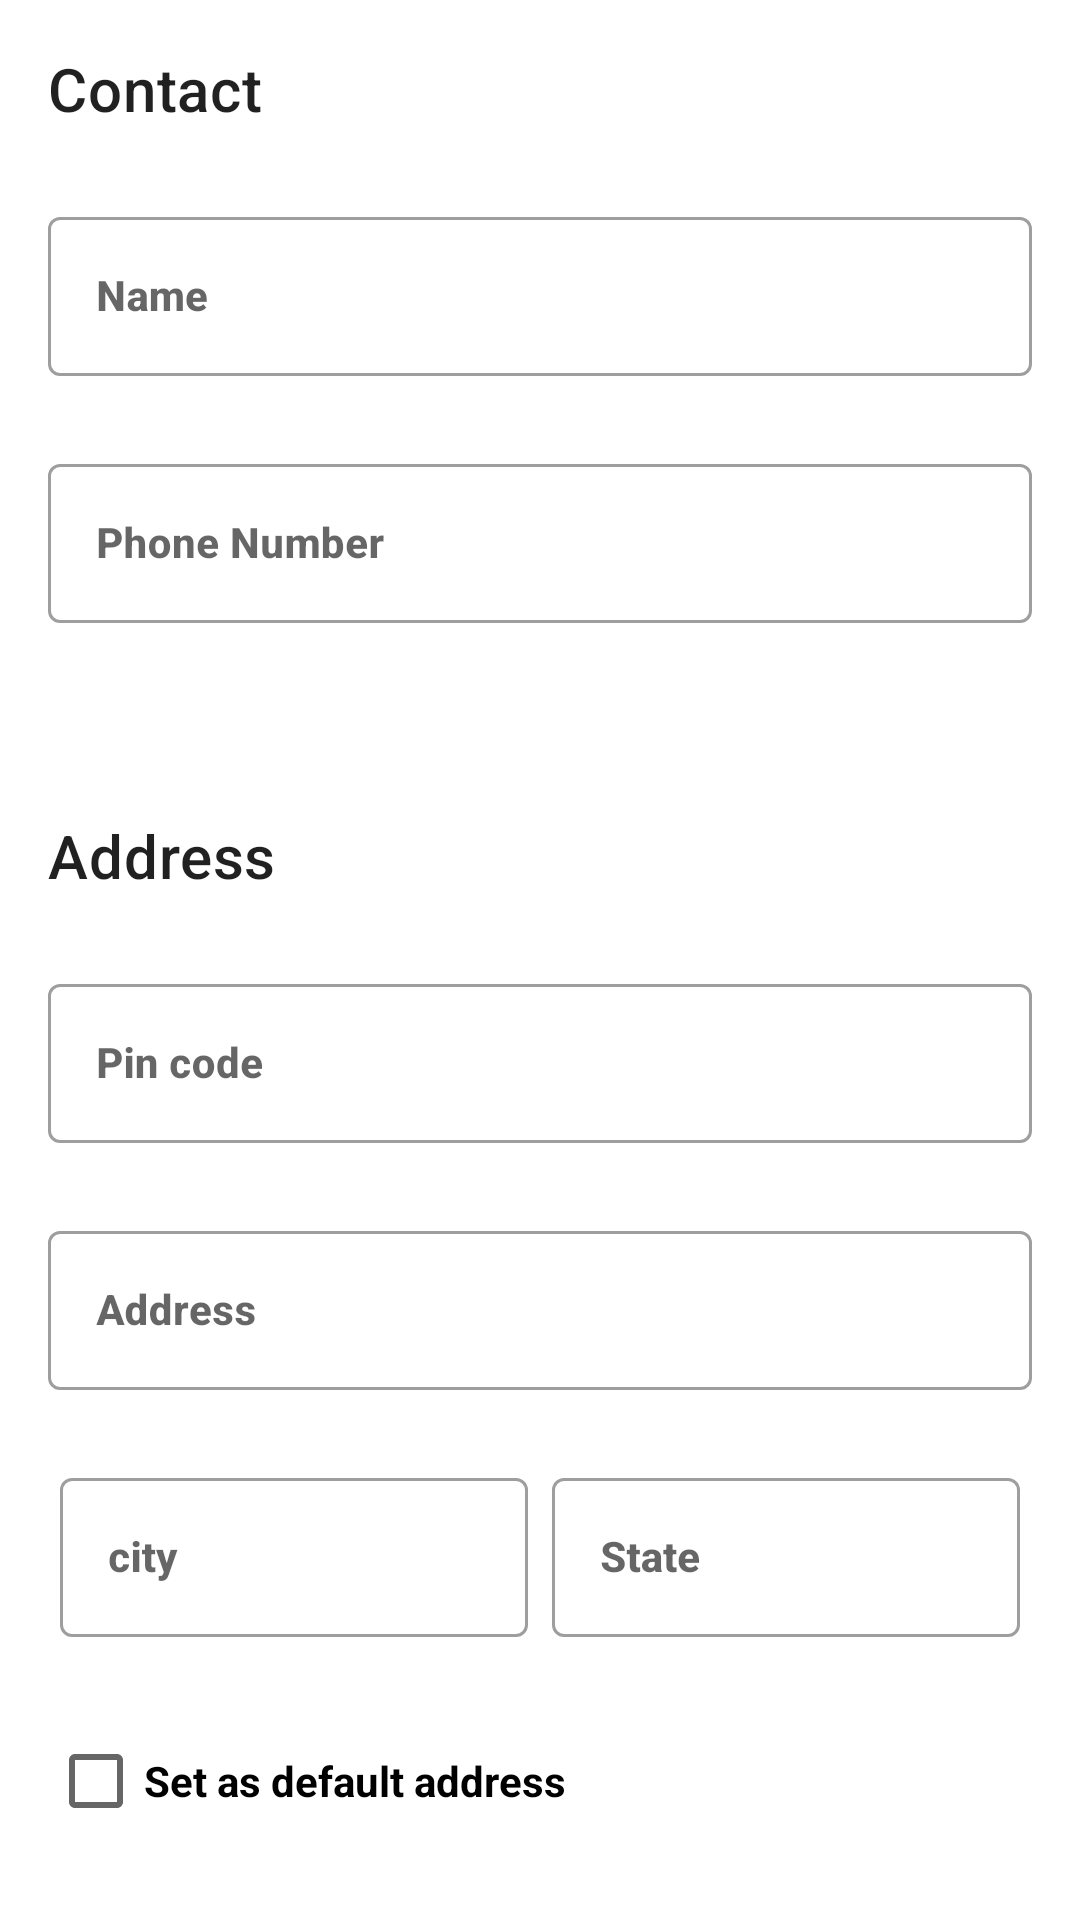

Layout XML and referenced resources for this Android screen:
<!-- AndroidManifest.xml: application theme Theme.Tecom -->
<!-- res/layout/fragment_add_address.xml -->
<?xml version="1.0" encoding="utf-8"?>
<layout xmlns:android="http://schemas.android.com/apk/res/android"
    xmlns:app="http://schemas.android.com/apk/res-auto"
    xmlns:tools="http://schemas.android.com/tools">

    <androidx.coordinatorlayout.widget.CoordinatorLayout
        android:layout_width="match_parent"
        android:layout_height="match_parent"
        android:padding="@dimen/Space8x"
        >


        <androidx.core.widget.NestedScrollView
            android:layout_width="match_parent"
            android:layout_height="match_parent"
            app:layout_behavior="com.google.android.material.appbar.AppBarLayout$ScrollingViewBehavior">

            <androidx.appcompat.widget.LinearLayoutCompat
                android:layout_width="match_parent"
                android:layout_height="match_parent"
                android:orientation="vertical"
                app:divider="@drawable/space_devider"
                app:showDividers="middle"
                >

                <TextView
                    android:id="@+id/textView10"
                    android:layout_width="wrap_content"
                    android:layout_height="wrap_content"
                    android:textAppearance="?attr/textAppearanceHeadline6"
                    android:text="Contact" />

                <com.google.android.material.textfield.TextInputLayout
                    android:id="@+id/ti_name"
                    android:layout_width="match_parent"
                    android:layout_height="wrap_content"
                    style="@style/Widget.MaterialComponents.TextInputLayout.OutlinedBox"
                    >

                    <com.google.android.material.textfield.TextInputEditText
                        android:layout_width="match_parent"
                        android:layout_height="wrap_content"
                        android:hint="Name"
                        android:inputType="text"
                        android:maxLines="1"
                        android:ellipsize="end"
                        android:textAppearance="?attr/textAppearanceSubtitle2"
                        android:textStyle="bold"
                        />
                </com.google.android.material.textfield.TextInputLayout>

                <com.google.android.material.textfield.TextInputLayout
                    android:id="@+id/ti_phone"
                    android:layout_width="match_parent"
                    android:layout_height="wrap_content"
                    style="@style/Widget.MaterialComponents.TextInputLayout.OutlinedBox"
                    app:prefixText="+91"
                    app:prefixTextColor="@color/black"
                    app:prefixTextAppearance="?attr/textAppearanceSubtitle2"
                    >

                    <com.google.android.material.textfield.TextInputEditText
                        android:layout_width="match_parent"
                        android:layout_height="wrap_content"
                        android:hint="Phone Number"
                        android:inputType="number"
                        android:maxLength="10"
                        android:textAppearance="?attr/textAppearanceSubtitle2"
                        android:textStyle="bold"
                        />
                </com.google.android.material.textfield.TextInputLayout>

                <TextView
                    android:id="@+id/textView11"
                    android:layout_width="wrap_content"
                    android:layout_height="wrap_content"
                    android:textAppearance="?attr/textAppearanceHeadline6"
                    android:layout_marginTop="@dimen/Space20x"
                    android:text="Address" />

                <com.google.android.material.textfield.TextInputLayout
                    android:id="@+id/ti_pin"
                    android:layout_width="match_parent"
                    android:layout_height="wrap_content"
                    style="@style/Widget.MaterialComponents.TextInputLayout.OutlinedBox">

                    <com.google.android.material.textfield.TextInputEditText
                        android:layout_width="match_parent"
                        android:layout_height="wrap_content"
                        android:hint="Pin code"
                        android:inputType="number"

                        android:textAppearance="?attr/textAppearanceSubtitle2"
                        android:textStyle="bold"
                        />
                </com.google.android.material.textfield.TextInputLayout>

                <com.google.android.material.textfield.TextInputLayout
                    android:id="@+id/ti_address"
                    android:layout_width="match_parent"
                    android:layout_height="wrap_content"
                    style="@style/Widget.MaterialComponents.TextInputLayout.OutlinedBox">

                    <com.google.android.material.textfield.TextInputEditText
                        android:layout_width="match_parent"
                        android:layout_height="wrap_content"
                        android:hint="Address"
                        android:inputType="text"
                        android:maxLines="4"
                        android:ellipsize="end"
                        android:textAppearance="?attr/textAppearanceSubtitle2"
                        android:textStyle="bold"
                        />
                </com.google.android.material.textfield.TextInputLayout>

                <LinearLayout
                    android:layout_width="match_parent"
                    android:layout_height="match_parent"
                    android:orientation="horizontal">

                    <com.google.android.material.textfield.TextInputLayout
                        android:id="@+id/ti_city"
                        android:layout_width="wrap_content"
                        android:layout_height="match_parent"
                        style="@style/Widget.MaterialComponents.TextInputLayout.OutlinedBox"
                        android:layout_weight="1"
                        android:layout_marginHorizontal="@dimen/Space2x"
                        >

                        <com.google.android.material.textfield.TextInputEditText
                            android:layout_width="match_parent"
                            android:layout_height="wrap_content"
                            android:hint="city"
                            android:inputType="text"
                            android:maxLines="1"
                            android:ellipsize="end"
                            android:textAppearance="?attr/textAppearanceSubtitle2"
                            android:textStyle="bold"
                            />
                    </com.google.android.material.textfield.TextInputLayout>

                    <com.google.android.material.textfield.TextInputLayout
                        android:id="@+id/ti_state"
                        android:layout_width="wrap_content"
                        android:layout_height="match_parent"
                        android:layout_weight="1"
                        style="@style/Widget.MaterialComponents.TextInputLayout.OutlinedBox"
                        android:layout_marginHorizontal="@dimen/Space2x"
                        >

                        <com.google.android.material.textfield.TextInputEditText
                            android:layout_width="match_parent"
                            android:layout_height="wrap_content"
                            android:hint="State"
                            android:inputType="text"
                            android:maxLines="1"
                            android:ellipsize="end"
                            android:textAppearance="?attr/textAppearanceSubtitle2"
                            android:textStyle="bold"
                            />
                    </com.google.android.material.textfield.TextInputLayout>
                </LinearLayout>

                <CheckBox
                    android:id="@+id/is_default"
                    android:layout_width="wrap_content"
                    android:layout_height="wrap_content"
                    android:text="Set as default address"
                    android:textStyle="bold"
                    />

                <com.google.android.material.button.MaterialButton
                    android:id="@+id/btn_save"
                    android:layout_width="match_parent"
                    android:layout_height="wrap_content"
                    android:minHeight="58dp"
                    android:text="@string/save_continue"
                    app:icon="@drawable/ic_round_arrow_forward"
                    app:iconGravity="textEnd" />

            </androidx.appcompat.widget.LinearLayoutCompat>

        </androidx.core.widget.NestedScrollView>

    </androidx.coordinatorlayout.widget.CoordinatorLayout>
</layout>
<!-- resources referenced by this layout -->
<resources>
  <color name="black">#FF000000</color>
  <dimen name="Space20x">40dp</dimen>
  <dimen name="Space2x">4dp</dimen>
  <dimen name="Space8x">16dp</dimen>
  <!-- drawable space_devider (drawable) -->
  <?xml version="1.0" encoding="utf-8"?>
  <shape xmlns:android="http://schemas.android.com/apk/res/android"
      android:shape="rectangle">
  
      <size android:width="0dp"
          android:height="@dimen/Space12x"/>
  
  </shape>
  <string name="save_continue">Save &amp; Continue</string>
  <style name="Theme.Tecom" parent="Base.Theme.Tecom" />
  <dimen name="Space12x">24dp</dimen>
  <style name="Base.Theme.Tecom" parent="Theme.MaterialComponents.DayNight.NoActionBar">
          <item name="colorPrimary">@color/red</item>
          <item name="colorPrimaryVariant">@color/light_blue</item>
          <item name="colorOnPrimary">@color/white</item>
          
          <item name="colorSecondary">@color/pink</item>
          <item name="colorSecondaryVariant">@color/gray_yellow</item>
          <item name="colorOnSecondary">@color/white</item>
  
  
      </style>
  <color name="red">#d31638</color>
  <color name="light_blue">#c5dfdf</color>
  <color name="white">#FFFFFFFF</color>
  <color name="pink">#a71666</color>
  <color name="gray_yellow">#bd9e84</color>
</resources>
